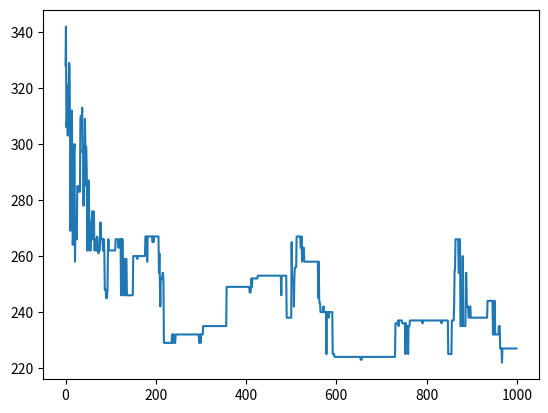

Generate this figure with matplotlib:
import numpy as np
import random
import matplotlib.pyplot as plt

# distância entre a cidade j e i (de colunas para linhas)
distancias = np.array([
    [  0,  10,  15,  45,   5,  45,  50,  44,  30, 100,  67,  33,  90,  17,  50],
    [ 15,   0, 100,  30,  20,  25,  80,  45,  41,   5,  45,  10,  90,  10,  35],
    [ 40,  80,   0,  90,  70,  33, 100,  70,  30,  23,  80,  60,  47,  33,  25],
    [100,   8,   5,   0,   5,  40,  21,  20,  35,  14,  55,  35,  21,   5,  40],
    [ 17,  10,  33,  45,   0,  14,  50,  27,  33,  60,  17,  10,  20,  13,  71],
    [ 15,  70,  90,  20,  11,   0,  15,  35,  30,  15,  18,  35,  15,  90,  23],
    [ 25,  19,  18,  30, 100,  55,   0,  70,  55,  41,  55, 100,  18,  14,  18],
    [ 40,  15,  60,  45,  70,  33,  25,   0,  27,  60,  80,  35,  30,  41,  35],
    [ 21,  34,  17,  10,  11,  40,   8,  32,   0,  47,  76,  40,  21,  90,  21],
    [ 35, 100,   5,  18,  43,  25,  14,  30,  39,   0,  17,  35,  15,  13,  40],
    [ 38,  20,  23,  30,   5,  55,  50,  33,  70,  14,   0,  60,  30,  35,  21],
    [ 15,  14,  45,  21, 100,  10,   8,  20,  35,  43,   8,   0,  15, 100,  23],
    [ 80,  10,   5,  20,  35,   8,  90,   5,  44,  10,  80,  14,   0,  25,  80],
    [ 33,  90,  40,  18,  70,  45,  25,  23,  90,  44,  43,  70,   5,   0,  25],
    [ 25,  70,  45,  50,   5,  45,  20, 100,  25,  50,  35,  10,  90,   5,   0],
])

qtd_individuos = 100
tx_mutacao = 0.002
qtd_iteracoes = 1000
qtd_permutacoes_mutacao = 7

def calculo_fitness(individuo:np.ndarray):
    distancia_final = 0
    cidade_anterior = 0

    for cidade in individuo:
        distancia_final += distancias[cidade][cidade_anterior]
        cidade_anterior = cidade

    return (distancia_final + distancias[0][cidade_anterior])

def gerar_populacao(qtd_individuos):
    populacao = []

    for _ in range(qtd_individuos):
        populacao.append(np.random.permutation(range(1,15)))

    return populacao

def reproduzir(pai, mae):
    ponto_de_cruzamento = random.randint(1,len(pai)-1)
    contribuicao_do_pai = pai[:ponto_de_cruzamento]
    contribuicao_da_mae = [cidade for cidade in mae if not cidade in contribuicao_do_pai]
    filho = np.concatenate((contribuicao_do_pai, contribuicao_da_mae))
    return filho

def mutacao(individuo):
    for i in range(qtd_permutacoes_mutacao):
        if(random.random() < tx_mutacao):
            indice_1, indice_2 = gerar_indices_diferentes(14)
            individuo[indice_2], individuo[indice_1] = individuo[indice_1], individuo[indice_2]
    return individuo


def gerar_indices_diferentes(tamanho):
    
    indice_1 = random.choice(np.arange(0,14))
    indice_2 = random.choice(np.arange(0,14))
    
    while indice_1 == indice_2:
        indice_2 = random.choice(np.arange(0,14))
    
    return indice_1, indice_2


populacao = gerar_populacao(qtd_individuos)

indices = np.arange(qtd_individuos)

historico = []

for i in range(qtd_iteracoes):
    nova_populacao = []

    probabilidades = np.array([1/calculo_fitness(x) for x in populacao])
    probabilidades = probabilidades/np.sum(probabilidades)
    
    for _ in range(qtd_individuos):
        
        indice_pai = np.random.choice(indices, p=probabilidades)
        indice_mae = np.random.choice(indices, p=probabilidades)
        filho = reproduzir(populacao[indice_pai], populacao[indice_mae])
        filho = mutacao(filho)
        nova_populacao.append(filho)

    populacao = nova_populacao
    
    nova_populacao.sort(key=lambda x:calculo_fitness(x))
    melhor_distancia = calculo_fitness(nova_populacao[0])
    historico.append(melhor_distancia)
    print(f"melhor fitness: {melhor_distancia}")
    print(f"melhor rota: {nova_populacao[0]}")

plt.plot(historico)
plt.savefig("grafico.png")